Run: headless pygame with SDL's dummy video driver; simulated clock (each Clock.tick advances the game by its frame time, no real sleeping); random seed 0; keys injected as events and as key.get_pressed() state; no mouse input.
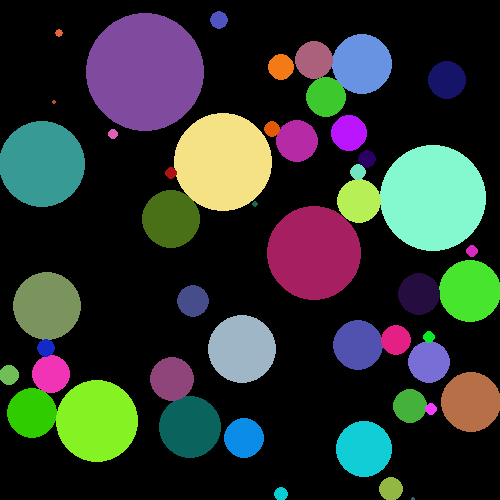
Frame 1 of 4 · flips 1–60 · no input
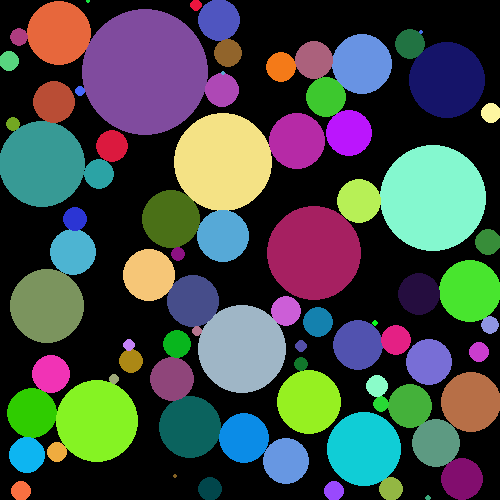
Frame 2 of 4 · flips 61–180 · tapped SPACE, RETURN · held RIGHT (→), D
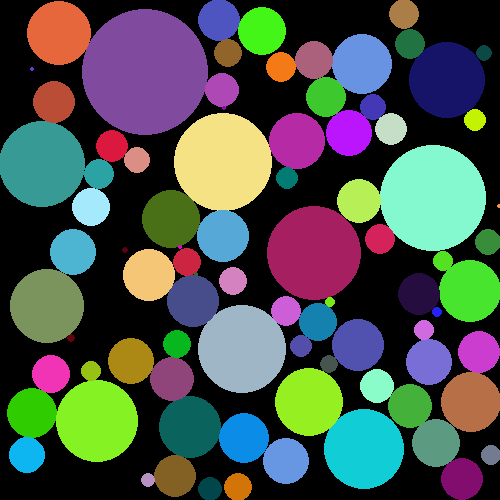
Frame 3 of 4 · flips 181–300 · held DOWN (↓), S
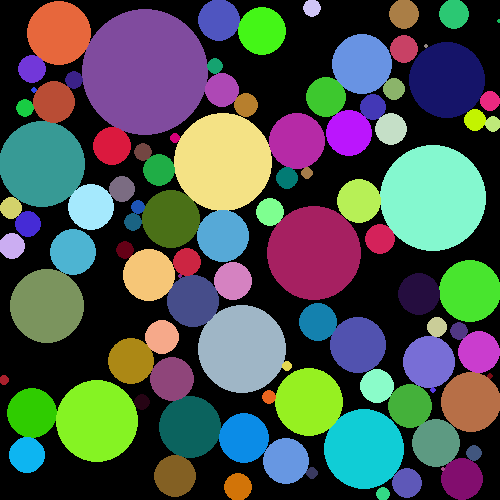
Frame 4 of 4 · flips 301–420 · held LEFT (←), A, UP (↑), W

The pygame program that drew these frames:

# -*- coding: utf-8 -*-
"""
Created on Wed May  5 08:20:40 2021

@author: batte
"""

import pygame
import sys
import random

class CircleHolder(object):
    
    def __init__(self):
        self.circles = []
        
    def get(self):
        return self.circles
        
    def add(self, circle):
        self.circles.append(circle)
        
    def take(self,circle):
        self.circles.remove(circle)
        
    def update(self):
        for circle in self.circles:
            circle.update()
            
    def draw(self, surface):
        for circle in self.circles:
            circle.draw(surface)
            
class Circle(object):
    #self.radius = min(distancesToAllOthercircles)/2
    def __init__(self,position,velocity,master):
        self.position = list(position)
        self.velocity = list(velocity)
        self.radius = 1
        self.master = master
        self.maxYet = False
        self.lifeTime = 0
        
        self.color = tuple([random.randint(0,255) for i in range(3)])
        
        flag = False
        for other in master.get():
            if self.distance(other) <= other.radius:
                flag = True
        if not flag:
            self.master.add(self)

    def distance(self,other):
        myX, myY = self.position
        otX, otY = other.position
        return ((myX-otX)**2 + (myY-otY)**2)**0.5
        
    def draw(self,surface):
        pygame.draw.circle(surface,self.color,self.position,self.radius)
        
    def unLock(self):
        self.maxYet = False
        if x - self.radius < 0 or x + self.radius > WIDTH or y-self.radius < 0 or y + self.radius > HEIGHT:
            self.maxYet = True
        for other in self.master.get():
                if other == self:
                    continue
                if self.distance(other) <= self.radius + other.radius:
                    self.maxYet = True
        
    def baby(self):
        newCircle = Circle(self.position, (0,0), circles)
        
    def update(self):
        self.lifeTime += 1
        
        if self.lifeTime > self.radius ** 2 + time/10:
            self.master.take(self)
            # if self.radius > 20:
            #     self.baby()
            for other in self.master.get():
                if self.distance(other) <= self.radius + other.radius:
                    other.unLock()
                    
            return None
        
        if self.maxYet:
            return None
        
        self.radius += 1
        
        x,y = self.position
        
        if x - self.radius < 0 or x + self.radius > WIDTH or y-self.radius < 0 or y + self.radius > HEIGHT:
            self.maxYet = True
            return None
        
        for other in self.master.get():
            if other == self:
                continue
            if self.distance(other) < self.radius + other.radius:
                self.maxYet = True
                return None
        
        

WIDTH = 500
HEIGHT = 500

time = 0

circles = CircleHolder()

pygame.init()
screen = pygame.display.set_mode((WIDTH, HEIGHT))
clock = pygame.time.Clock()

while True:
    for event in pygame.event.get():
        if event.type == pygame.QUIT:
            pygame.quit()
            sys.exit()
    
    time += 1
    
    screen.fill((0,0,0))
    
    x = random.randint(1,WIDTH-1)
    y = random.randint(1,HEIGHT-1)
    xVel = random.randint(-2,2)
    yVel = random.randint(-2,2)
    
    newCircle = Circle((x,y), (xVel,yVel), circles)

    circles.update()
    circles.draw(screen)
    pygame.display.flip()
    clock.tick(30)
